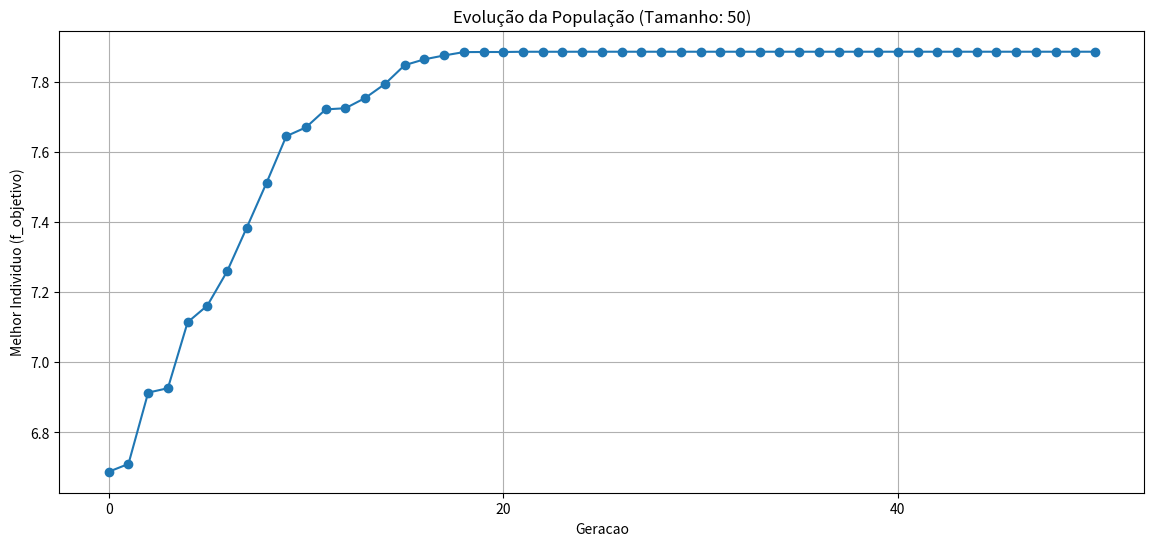

Python code for this plot:
import random
import math
import matplotlib.pyplot as plt
import logging

X_MIN = 0
X_MAX = 10
N1 = 50 # Quantidade de melhores indivíduos selecionados é o tamanho da populacao inteira
P = 3 # letra grega rho
BETA = 1 # letra grega beta
PRECISION = 4
MUTATION_MIN = 10**-PRECISION# quantos pontos em x a mutacao pode variar
MUTATION_MAX = 0.01# quantos pontos em x a mutacao pode variar
MAX_IT = 50


logger = logging.basicConfig(level=logging.WARNING, format="%(levelname)s:%(funcName)s:%(message)s")
logger = logging.getLogger(__name__)

# Se nao muta, a referencia podia ser a mesma do pai, otimizacao de memoria


def round_result(res):
    return round(res, PRECISION)

class Individuo:
    def __init__(self, x1 = None, x2 = None, fitness = None, numero_clones = None, taxa_mutacao = None):
        self.x1 = x1
        self.x2 = x2
        self.f_objetivo = self.funcao_objetivo()
        self._fitness = fitness
        self._numero_clones = numero_clones
        self._taxa_mutacao = taxa_mutacao
        #aptidao = fitness
        
    @property
    def fitness(self):
        """ #Debugging purpose
            if self._fitness == None:
            print(f"valor de fitness nao foi atribuido")
            raise ValueError("Valor de fitness nao foi atribuido") """
        return self._fitness
    
    @property
    def numero_clones(self):
        return self._numero_clones
    
    @property
    def taxa_mutacao(self):
        #if self._taxa_mutacao == None:
        #    raise ValueError("Valor de taxa de mutacao nao foi atribuido")
        return self._taxa_mutacao
    
    @fitness.setter
    def fitness(self, value):
        self._fitness = round_result(value)
        
    @numero_clones.setter
    def numero_clones(self, value):
        self._numero_clones = round_result(value)
        
    @taxa_mutacao.setter
    def taxa_mutacao(self, value):
        self._taxa_mutacao = round_result(value)
        
    def funcao_objetivo(self):
        if self.x1 == None or self.x2 == None:
            raise ValueError("Valores de x1 e x2 nao foram atribuidos")
        return round_result(math.sqrt(self.x1)*math.sin(self.x1) * math.sqrt(self.x2)*math.sin(self.x2))
        
    def mutacao(self, convergencia = 0):
        def aplicar_mutacao(valor):
            delta = random.uniform(MUTATION_MIN, MUTATION_MAX) * valor
            if random.uniform(0, 1) <= 0.5:
                delta = -delta
            return round_result(max(X_MIN, min(X_MAX, valor + delta)))
        
        if random.uniform(0, 1) <= 0.5:
            if random.uniform(0, 1) <= self.taxa_mutacao:
                #print(f"Mutacao x1 (antes): {self.x1}")
                self.x1 = aplicar_mutacao(self.x1)
                #print(f"Mutacao x1 (depois): {self.x1}")
                if random.uniform(0, 1) <= self.taxa_mutacao:
                    self.x2 = aplicar_mutacao(self.x2)
                    #logger.debug(f"Mutacao x2: {self.x2}")
                self.f_objetivo = self.funcao_objetivo()
                
        else:
            if random.uniform(0, 1) <= self.taxa_mutacao:
                self.x2 = aplicar_mutacao(self.x2)
                #logger.debug(f"Mutacao x2: {self.x2}")
                if random.uniform(0, 1) <= self.taxa_mutacao:
                    self.x1 = aplicar_mutacao(self.x1)
                    #logger.debug(f"Mutacao x1: {self.x1}")
            self.f_objetivo = self.funcao_objetivo()
            
    def clone(self):
        clone = Individuo(self.x1, self.x2, taxa_mutacao=self.taxa_mutacao)
        clone.mutacao()
        clone.taxa_mutacao = 0
        return clone
    
    def __str__(self):
        return f"x1: {self.x1}, x2: {self.x2}, f_obj: {self.f_objetivo} fitness: {self.fitness}"
        #return f"x1: {self.x1}, x2: {self.x2}, f_obj: {self.f_objetivo} fitss: {self.fitness}, n_clon: {self.numero_clones}, t_mut: {self.taxa_mutacao}"
    
    def __repr__(self):
        return self.__str__()

class Populacao:
    def __init__(self, individuos = []):
        self.individuos = individuos
        self.gen_fitness()
    
    def __getitem__(self, index):
        return self.individuos[index]
    
    def __setitem__(self, index, value):
        self.individuos[index] = value
     
    def append(self, individuo:Individuo):
        self.individuos.append(individuo)
        
    def __len__(self):
        return len(self.individuos)       
            
    def selecao(self, top):
        # Seleciona os melhores individuos
        self.individuos = self.individuos[:top]

    def gen_fitness(self):
        for individuo in self.individuos:
            individuo.fitness = round_result(individuo.funcao_objetivo() + 10) # Adiciona 10 para evitar valores negativos
        
        self.sort_on_fitness()
        return 
    
    def sort_on_fitness(self):
        self.individuos = sorted(self.individuos, key=lambda x: x.fitness, reverse=True)
        return self.individuos
    
    def str_top(self, amount):
        string_pop = ""
        for i in range(amount):
            string_pop += f"Individuo {i}: {self.individuos[i]}\n"
        #string_pop = string_pop.rstrip("\n")  # Remove the last newline character
        return string_pop
    
    def __str__(self):
        index = 0
        string_pop = ""
        for individuo in self.individuos:
            string_pop += "Individuo " + str(index) + ": "
            string_pop += str(individuo) + "\n"
            index += 1
        string_pop = string_pop.rstrip("\n")  # Remove the last newline character
        #string_pop += "]"
        return f"{string_pop}"
    
class Infeccao:
    # Pratica uma iteracao de infeccao
    def __init__(self, mem_populacao:Populacao):
        self.mem_populacao = mem_populacao # deve estar sorteada o fitness dela ja       

    def cloning(self, Dmax):
        def taxa_mutacao(individuo:Individuo, Dmax) -> float:
            D_star = individuo.fitness / Dmax
            alpha = round_result(math.exp(-P*D_star))
            return alpha

        # Taxa mutacao
        for individuo in self.mem_populacao:
            individuo.taxa_mutacao = taxa_mutacao(individuo, Dmax)
        
        # Numero Clones
        for i in range(len(self.mem_populacao)):
            self.mem_populacao[i].numero_clones = int(BETA * len(self.mem_populacao) / (i+1))
        
        tam_populacao = len(self.mem_populacao)
        for i in range(tam_populacao):
            for j in range(self.mem_populacao[i].numero_clones):
                clone = self.mem_populacao[i].clone()
                self.mem_populacao.append(clone)
                # Todos os membros da populacao inicial podem ser substituidos

        return

    def infeccao(self):
        # A populacao ja vem ordenada
        Dmax = self.mem_populacao[0].fitness
        self.cloning(Dmax)
        self.mem_populacao.gen_fitness()
        self.mem_populacao.selecao(N1)
        return
    
    def __repr__(self) -> str:
        return f"tam populacao: {len(self.mem_populacao)}"
        
class Geracao:
    def __init__(self, populacao: Populacao, populacao_anterior = None):
        self.populacao = populacao
        #self.populacao_anterior = populacao_anterior
        
    def new_gen(self):
        #max_it = 50
        infeccao = Infeccao(self.populacao)
        infeccao.infeccao()
        logger.debug(f"Populacao apos infeccao:\n{self.populacao.str_top(3)}")
        return self.populacao
    
    def make_generations(self):
        # Retorna o melhor de cada geracao
        max_it = MAX_IT
        melhores = []
        melhores.append(self.populacao[0])
        while(max_it > 0):
            self.new_gen()
            melhores.append(self.populacao[0])
            max_it -= 1
        return melhores
            
    def __str__(self):
        return f"Populacao: {self.populacao}, Populacao Anterior: {self.populacao_anterior}"    

def populacao_inicial(tamanho_populacao = N1):
    #if tamanho_populacao != N1:
    tamanho_populacao *= 2
    populacao = []
    for i in range(tamanho_populacao):
        x1 = round_result(random.uniform(X_MIN, X_MAX))
        x2 = round_result(random.uniform(X_MIN, X_MAX))
        populacao.append(Individuo(x1, x2))
    return populacao

def populacao_teste():
    populacao = []
    populacao.append(Individuo(1.8116, 7.3516))
    populacao.append(Individuo(1.8116, 7.3516))
    populacao.append(Individuo(1.8116, 7.3516))
    populacao.append(Individuo(1.8116, 7.3516))
    populacao.append(Individuo(1.8014, 7.3521))
    populacao.append(Individuo(1.8219, 7.3511))
    populacao.append(Individuo(1.8116, 7.3516))
    populacao.append(Individuo(1.8116, 7.3516))
    populacao.append(Individuo(1.8219, 7.3511))
    populacao.append(Individuo(1.8014, 7.3521))
    
    return populacao

def plot_evolution(melhores, tamanho_populacao = N1):
    x = [i for i in range(len(melhores))]
    y = [melhor.f_objetivo for melhor in melhores]
    plt.figure(figsize=(14, 6))
    plt.xticks(range(0, max(x) + 1, 20))
    plt.grid()
    plt.plot(x, y, marker='o')
    #plt.text(1, 1, 'boxed italics text in data coords', style='italic',)
    plt.xlabel('Geracao')
    plt.ylabel('Melhor Individuo (f_objetivo)')
    plt.title(f'Evolução da População (Tamanho: {tamanho_populacao})')
    plt.show()

# populacao_teste = populacao_inicial(5)

# print(populacao_teste[2])
pop = Populacao(populacao_inicial())
logger.debug(f"Populacao Inicial\n{pop.str_top(10)}")
gen = Geracao(pop)
melhores = gen.make_generations()

#melhores = gen.make_generations(100)
print(f"Final Population: \n{gen.populacao.str_top(3)}")
plot_evolution(melhores)
